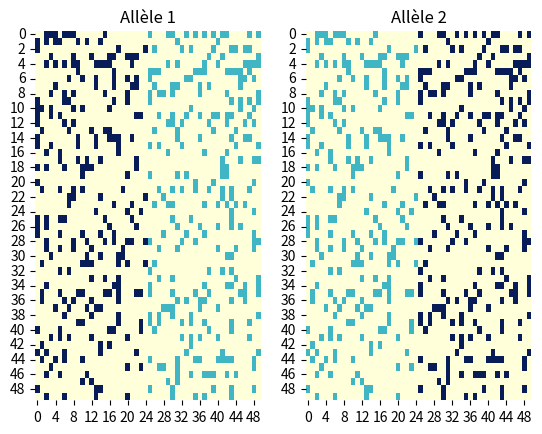
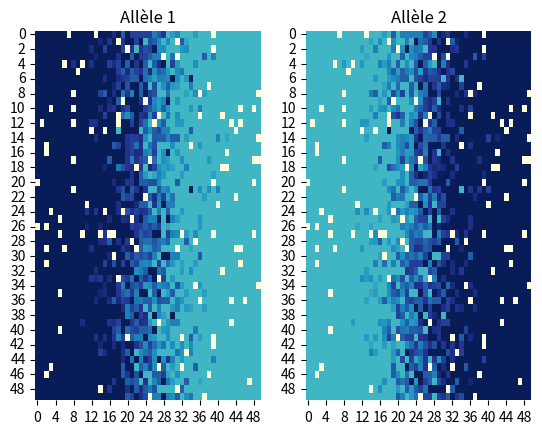
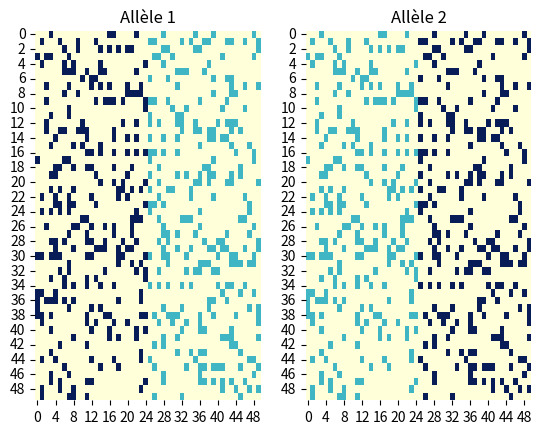
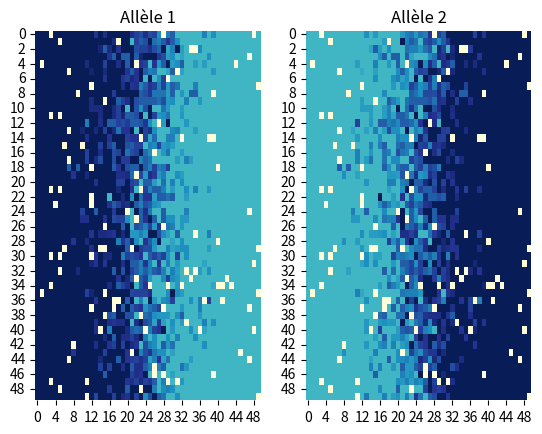
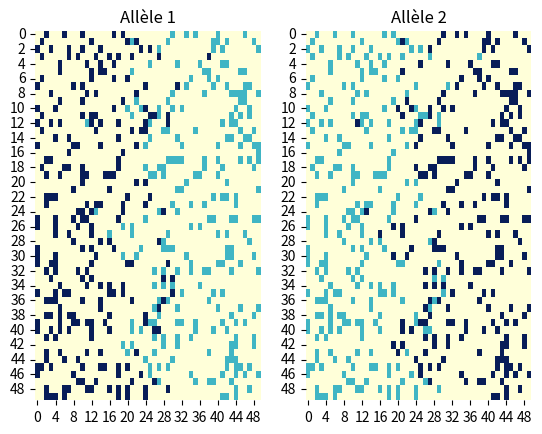
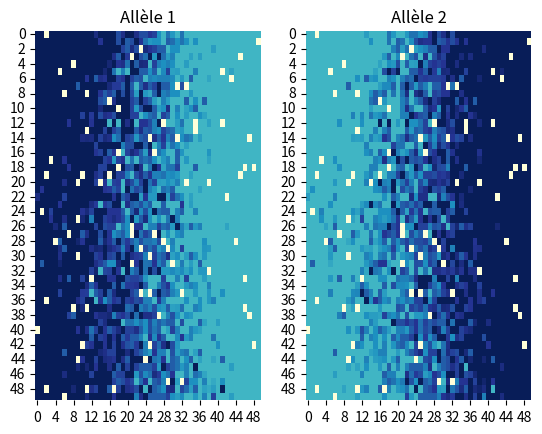
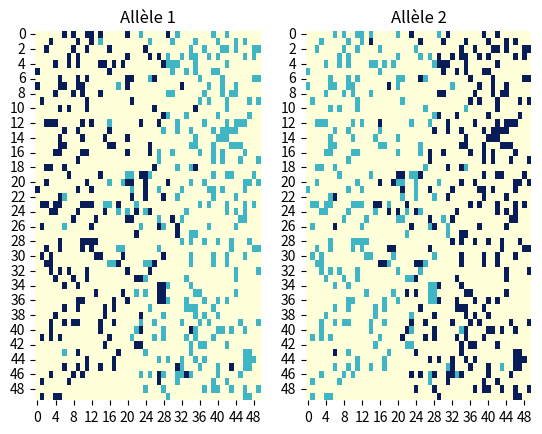
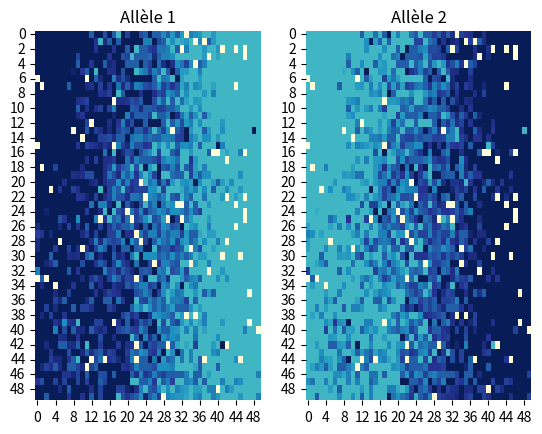
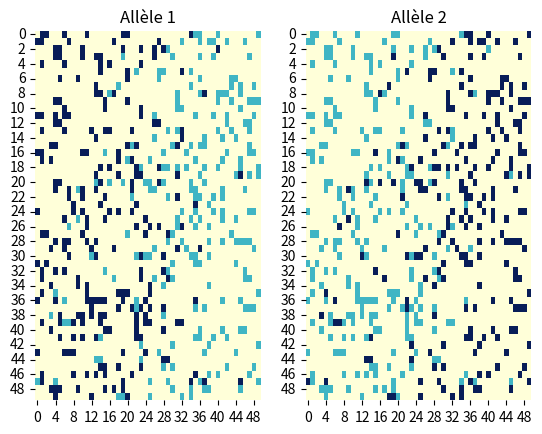
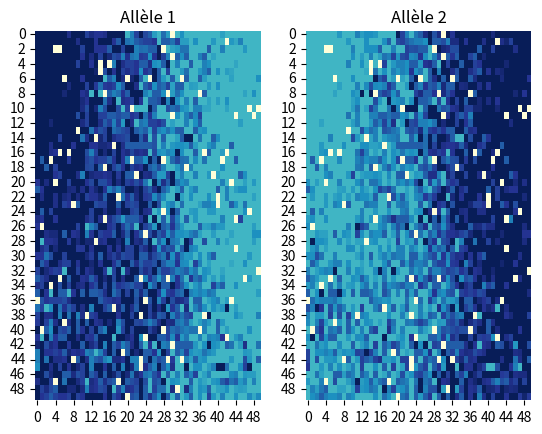
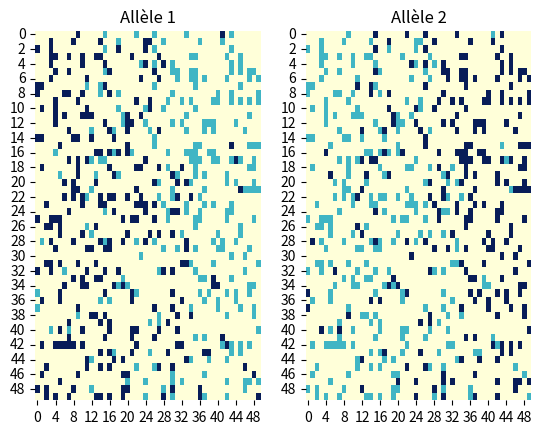
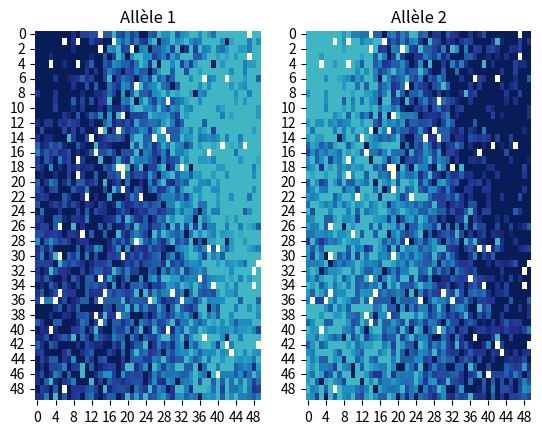
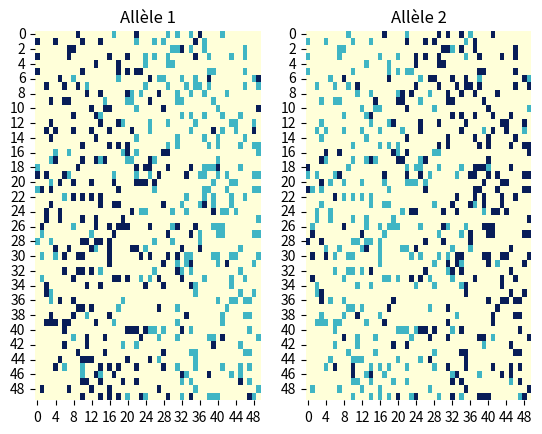
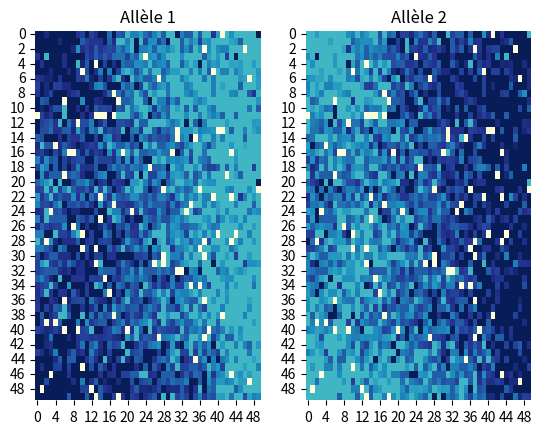

These charts were generated, in order, by the following Python code:
# -*- coding: utf-8 -*-
"""
Modèle décrivant la répartition des nématodes C.Elegans en deux dimensions.
"""

# =============================================================================
# Bibliothèques
# =============================================================================
import numpy as np
import matplotlib.pyplot as plt
import seaborn as sns

# =============================================================================
# Fonctions                               ( opérateur * pour AND, + pour OR )        
# =============================================================================


# Fonction d'initialisation  : On ne commence qu'avec des sources qui ne sont pas encore en âge de migrer (entre 5 et 0)
def initialisation(nb_sites_horizontal, nb_sites_vertical, nb_alleles) :
    nb_sites = nb_sites_vertical*nb_sites_horizontal
    # Initialisation de la matrice (que des zéros)
    matrice0 = np.zeros((nb_sites_vertical, nb_sites_horizontal, nb_alleles+1))  
    # Positions des nouvelles sources
    positions_nouvelles_sources = np.random.binomial(1, proba_nourriture, nb_sites)  
    # Score des nouvelles sources (entre 0 et 5)
    ages_sources = positions_nouvelles_sources*np.random.randint(score_pas_de_source, score_nouvelle_source+1, nb_sites)
    # Mise à -20 des autres sources
    ages_sources[positions_nouvelles_sources==0] = score_pas_de_source
    # Intégration dans le dernier élément des uplets de la matrice 
    matrice0[:,:,nb_alleles] = np.reshape(ages_sources, (nb_sites_vertical, nb_sites_horizontal))
    
    # Position des allèles (moit'-moit') sur les sources
    moitie_1 = range(0, int(nb_sites_horizontal/2))
    moitie_2 = range(int(nb_sites_horizontal/2), nb_sites_horizontal)
    matrice0[:, moitie_1, 0] = np.reshape(positions_nouvelles_sources, (nb_sites_vertical, nb_sites_horizontal))[:, moitie_1]
    matrice0[:, moitie_2, 1] = np.reshape(positions_nouvelles_sources, (nb_sites_vertical, nb_sites_horizontal))[:, moitie_2]
    return(matrice0)



   
# Fonction d'apparition des nouvelles sources
def nouvelles_sources(matrice):
    # Positions des nouvelles sources 
    nouvelles_sources = np.random.binomial(1, proba_nourriture, nb_sites_vertical*nb_sites_horizontal)
    nouvelles_sources = np.reshape(nouvelles_sources, (nb_sites_vertical, nb_sites_horizontal))
    # Emplacements sans sources (de score -20)
    emplacements_vides = (matrice[:, :, nb_alleles] == score_pas_de_source)
    
    # Emplacements des nouvelles sources dans les places vides, fois 6 (score nouvelle source non colonisée = score nouvelle source + 1)
    matrice[:,:,nb_alleles] = matrice[:,:,nb_alleles] + (nouvelles_sources*emplacements_vides)*(score_nouvelle_source-score_pas_de_source+1)
    return(matrice)
 


# Fonction de colonisation des sources
def colonisation(matrice):
    
   # sources non-occupées par des nématodes (sites dont les fréquences = 0 et dont le score = score nouvelle source + 1)
   sources_non_decouvertes = (matrice[:,:,nb_alleles]==score_nouvelle_source+1) 
   # sources en migration (entre -1 et -19)
   sources_en_migration = (matrice[:,:,nb_alleles]<score_migration)*(matrice[:,:,nb_alleles]>score_pas_de_source)

   # S'il y a des sources en migration ET des sources non découvertes...
   if np.any(sources_en_migration)*np.any(sources_non_decouvertes) :
       # En énumérant les sources non découvertes
       for k in np.transpose(np.where(sources_non_decouvertes)) :
           k[0]=int(k[0])
           k[1]=int(k[1])
           sources_colonisatrices = []
           
           # En énumérant les sources en migration se situant dans le rayon de migration
           borne_min_vertical = max(k[0]+score_pas_de_source, k[0]-rayon_migration, 0)  
           borne_max_vertical = min(k[0]-score_pas_de_source, k[0]+rayon_migration, nb_sites_vertical-1)  
           borne_min_horizontal = max(k[1]+score_pas_de_source, k[1]-rayon_migration, 0)
           borne_max_horizontal = min(k[1]-score_pas_de_source, k[1]+rayon_migration, nb_sites_horizontal-1)
           
           
           for j in np.transpose(np.where(sources_en_migration[borne_min_vertical:borne_max_vertical+1,borne_min_horizontal:borne_max_horizontal+1])) :  # attention indice fin non compris
               j[0] = borne_min_vertical + int(j[0])
               j[1] = borne_min_horizontal + int(j[1])
               
               # si la distance <= score migration et si elle ne dépasse pas le rayon de migration
               if abs(j[0]-k[0]) <= -matrice[j[0], j[1], nb_alleles] and abs(j[1]-k[1]) <= -matrice[j[0], j[1], nb_alleles] :
                   sources_colonisatrices = np.append(sources_colonisatrices, j)
                   sources_colonisatrices = sources_colonisatrices.astype(int)                     
                       
           sources_colonisatrices = np.reshape(sources_colonisatrices, (int(len(sources_colonisatrices)/2),2))  
           
           if len(sources_colonisatrices) != 0 :
               # Fréquences sur l'ensemble des sources colonisatrices (si pas de sources colonisatrices, ce vecteur = (0,0))        
               vecteur_allele = np.sum(matrice[sources_colonisatrices[:,0], sources_colonisatrices[:,1], 0:nb_alleles], axis=0)
             
               # Méthode déterministe
               if type_colonisation == 'deterministe' : 
                   matrice[k[0],k[1],0:nb_alleles] = vecteur_allele/np.sum(vecteur_allele)
                   
               # Avec une loi de poisson
               if type_colonisation == 'stochastique' : 
                   # Nombre de parents de la nouvelle source (on en veut au moins un !)
                   nb_parents = np.random.poisson(lamb) 
                   while nb_parents == 0 : nb_parents = np.random.poisson(lamb)         
                   # Choix des allèles de ces parents dans la jauge totale de toutes les sources colonisatrices (loi multinomiale)    
                   # Le vecteur alleles_parents contient à chaque indice, le nombre de parents portant l'allèle correspondant à l'indice.
                   alleles_parents = np.random.multinomial(nb_parents, vecteur_allele/np.sum(vecteur_allele))    
                   # Les proportions dans la sous-population des parents devient la jauge de la nouvelle source
                   matrice[k[0],k[1],0:nb_alleles] = alleles_parents/np.sum(alleles_parents)
                   # Le score de la source colonisée devient 5,5 
               matrice[k[0],k[1],nb_alleles] = score_nouvelle_source+0.5           

   return(matrice)




# Fonction temps
def pas_de_temps(matrice):
   
   if jauges_partout == 'non' :
        # On enlève les jauges des sources dont le score est de -19 (qui vont passer à -20 et disparaître)
        sources_disparues = (matrice[:,:,nb_alleles]==score_pas_de_source+1)
        if np.sum(sources_disparues) != 0 :
            matrice[sources_disparues,0:nb_alleles]=np.zeros((np.sum(sources_disparues),2))
  
   # sources de score 6 occupées par des nématodes
   sources_decouvertes = (matrice[:,:,nb_alleles]==score_nouvelle_source+0.5)   
   # sources ayant des scores entre 5 et -19 sources_disparues
   sources_actives = (matrice[:,:,nb_alleles]>score_pas_de_source)*(matrice[:,:,nb_alleles]<=score_nouvelle_source)
    
   # Diminution des scores de 1
   matrice[sources_decouvertes, nb_alleles]=matrice[sources_decouvertes, nb_alleles]-0.5 
   matrice[sources_actives, nb_alleles]=matrice[sources_actives, nb_alleles]-1 
   
   # Gestion des sources non colonisées : certaines restent, d'autres disparaissent (avec une proba q à chaque pas de temps)
   sources_non_colonisees = (matrice[:,:,nb_alleles]==score_nouvelle_source+1)
   # Ajout de -26 au score des sources qui vont disparaître (6 -> -20). Ces sources sont tirées selon une proba q (proba_disparition_nourriture).
   matrice[sources_non_colonisees, nb_alleles] = matrice[sources_non_colonisees,nb_alleles] + np.random.binomial(1,proba_disparition_nourriture, np.sum(sources_non_colonisees))*(score_pas_de_source-score_nouvelle_source-1) 
 
   return(matrice)
   
      
   
   
# Fontion d'évolution en fonction du temps (très détaillée)
def evolution_detail(nb_sites_horizontal, nb_sites_vertical, nb_alleles, temps):
    matrice = initialisation(nb_sites_horizontal, nb_sites_vertical, nb_alleles)
    print ("Environnement au temps initial")
    print(matrice)
    couleur(matrice, nb_alleles)
    for i in range(0,temps) :
        print ("Environnement au temps", i)
        matrice = nouvelles_sources(matrice)
        print("Nouvelles sources")
        print(matrice)
        matrice = colonisation(matrice)   
        print("Colonisation")
        print(matrice)
        matrice = pas_de_temps(matrice)
        print("Pas de temps")
        print(matrice)
        if affiche_tous_les_histogrammes=='oui' :
            couleur(matrice, nb_alleles)
    if affiche_tous_les_histogrammes=='non' :
        couleur(matrice, nb_alleles)
    print ("Environnement au temps final")
    return(np.around(matrice, decimals=2))
    
    
    
    
# Fontion d'évolution en fonction du temps (juste histogrammes)
def evolution(nb_sites_horizontal, nb_sites_vertical, nb_alleles, temps):
    matrice = initialisation(nb_sites_horizontal, nb_sites_vertical, nb_alleles)
    couleur(matrice, nb_alleles)
    print ("Environnement au temps initial")
    for i in range(0,temps) :
        matrice = nouvelles_sources(matrice)
        matrice = colonisation(matrice)   
        matrice = pas_de_temps(matrice)
        if affiche_tous_les_histogrammes=='oui' :
            couleur(matrice, nb_alleles)
            print ("Environnement au temps %i" %i)
    if affiche_tous_les_histogrammes=='non':
        couleur(matrice, nb_alleles)
    print ("Environnement au temps final")
    return(np.around(matrice, decimals=1))
    
    
    
    
    
    
# =============================================================================
# Simulation des hivers (une partie de la population meurt)
# =============================================================================


    
# Retourne la matrice initiale au printemps,  
# qui contient uniquement les jauges encore présentes si jauge = 'complete', 
# qui contient uniquement un individu pour chaque jauge encore présente si jauge = 'unie'
# /!\ ne fonctionne qu'avec deux allèles
def matrice_printemps(matrice, jauge):
    nb_sites = nb_sites_vertical*nb_sites_horizontal
    # Position des nouvelles sources pour la nouvelle année
    apparition_sources = np.reshape(np.random.binomial(1, proba_nourriture, nb_sites), (nb_sites_vertical, nb_sites_horizontal))  # Donne les emplacements où nouvelle nourriture
    jauges_existantes = (matrice[:,:,nb_alleles]<=score_nouvelle_source)*(matrice[:,:,nb_alleles]>score_pas_de_source)            # Donne les emplacement où une jauge était présente
    positions_nouvelles_sources = apparition_sources*jauges_existantes
    # Age des nouvelles sources mis à jour directement sur la matrice
    matrice[:,:,nb_alleles] = positions_nouvelles_sources*np.reshape(np.random.randint(score_migration, score_nouvelle_source+1, nb_sites), (nb_sites_vertical, nb_sites_horizontal))
    # On efface la jauge sur les sites sans nouvelle source
    matrice[positions_nouvelles_sources==0,0:nb_alleles] = 0
    # Mise à -20 des autres sources
    matrice[positions_nouvelles_sources==0, nb_alleles] = score_pas_de_source 
    
    if jauge == 'unie' : 
        #On tire au hasard l'allèle qui occupe les nouvelles sources en fonction de la jauge précédente
        matrice[positions_nouvelles_sources==1,0] = np.random.binomial(1,matrice[positions_nouvelles_sources==1,0],len(matrice[positions_nouvelles_sources==1,0]))
        matrice[positions_nouvelles_sources==1,1] = 1-matrice[positions_nouvelles_sources==1,0]
    return(matrice)



# Fonction d'évolution en fonction du temps et de la matrice initiale fournie à chaque printemps (ne trace rien)
def evolution_itere(matrice):
    for i in range(0,temps) :
        matrice = nouvelles_sources(matrice)
        matrice = colonisation(matrice)
        matrice = pas_de_temps(matrice)
    return(np.around(matrice, decimals=4))



# Dessine l'histogramme avant et après chaque hiver
def evolution_annees(nb_sites_horizontal, nb_sites_vertical, nb_alleles, nb_annees, temps_annees, jauge):
    matrice = initialisation(nb_sites_horizontal, nb_sites_vertical,  nb_alleles)
    couleur(matrice, nb_alleles)
    print("Environnement au début de l'année 0")
    matrice = evolution_itere(matrice)
    couleur(matrice, nb_alleles)
    print ("Environnement à la fin de l'année 0")
    for i in range(1,nb_annees+1):
        matrice = matrice_printemps(matrice, jauge)
        couleur(matrice, nb_alleles)
        print("Environnement au début de l'année %i" %i)
        matrice = evolution_itere(matrice)
        couleur(matrice, nb_alleles)
        print ("Environnement à la fin de l'année %i" %i)
    return(matrice)



    


# =============================================================================
# Illustration
# =============================================================================
    
    
# Fontion pour tracer les matrices colorées
def couleur(matrice, nb_alleles):
    matrice_graph = matrice
    matrice_graph[matrice[:,:,0]+matrice_graph[:,:,1]==0,0:nb_alleles]=-1
    plt.figure()
    for i in range(0,nb_alleles) :
        plt.subplot(1,nb_alleles,i+1)
        sns.heatmap(matrice_graph[:,:,i], cmap="YlGnBu", cbar=False)          # cmap="PiYG"
        plt.title('Allèle %i' %(i+1))
    plt.show()


# =============================================================================
# Etude de l'évolution de la répartition des allèles en temps
# =============================================================================

nb_sites_vertical = 50       # Nombres de sites en longueur (verger)            /!\ programmation : vertical = ligne
nb_sites_horizontal = 50     # Nombres de sites en largeur (verger)                                 horizontal = colonne
nb_alleles = 2               # Nombres d'allèles étudiés

proba_nourriture = 0.2               # Proba d'pparition de la nourriture   
proba_disparition_nourriture = 0.05  # Proba qu'une source non colonisée disparaisse   

score_nouvelle_source = 3     # Score des sources 
score_migration = 0
score_pas_de_source = -30

rayon_migration = 5       # Distance maximale qu'un vers peut atteindre en migrant à partir de sa colonie
 
temps = 100               # Intervalle de temps étudié

type_colonisation = 'stochastique'   # Methode pour coloniser une nouvelle jauge : 'deterministe' = moyenne des fréquence, 'stochastique' = choix des parents par loi de poisson
lamb = 4                            # Dans le cas : type_colonisation = 'stochastique', paramètre de la loi de poisson qui choisit le nb de parents


jauges_partout = 'non'                     # Afficher des jauges partout (garde en mémoire la dernière population ayant occupé le site)
affiche_tous_les_histogrammes = 'non'      # Afficher les histogrammes à chaque pas de temps.  


nb_annees  = 5
temps_annees = 120
jauge = 'unie'             # 'unie' : A chaque printemps, on ne prends en compte qu'un individu par jauges encore présentes.
                           # 'complete' :  A chaque printemps, on ne prends en compte que les jauges encore présentes.







# Pour avoir les histogrammes uniquement.
matrice_1 = evolution(nb_sites_horizontal, nb_sites_vertical, nb_alleles, temps)   
# Pour voir l'évolution sur plusieurs années (entre-coupées d'hivers)
matrice_2 = evolution_annees(nb_sites_horizontal, nb_sites_vertical, nb_alleles, nb_annees, temps_annees, jauge)



# VERIFICATION
# Pour avoir toutes les matrices après chaque action.
# evolution_detail(nb_sites_horizontal, nb_sites_vertical, nb_alleles, temps)






